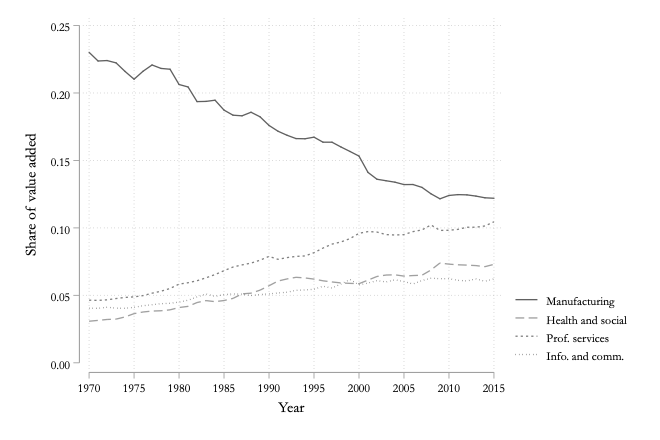

The data file committed next to this chart (first rows):
share_VA, year
0.2301, 1970
0.2237, 1971
0.224, 1972
0.2223, 1973
0.216, 1974
0.2102, 1975
0.2161, 1976
0.2208, 1977
0.2182, 1978
0.2176, 1979
0.2063, 1980
0.2045, 1981
0.1936, 1982
0.1938, 1983
0.1946, 1984
0.1873, 1985
0.1835, 1986
0.1831, 1987
0.1857, 1988
0.1824, 1989
0.176, 1990
0.1716, 1991
0.1687, 1992
0.1662, 1993
0.1661, 1994
0.1673, 1995
0.1635, 1996
0.1635, 1997
0.16, 1998
0.1566, 1999
0.1532, 2000
0.1411, 2001
0.1361, 2002
0.135, 2003
0.1339, 2004
0.1321, 2005
0.1321, 2006
0.13, 2007
0.1253, 2008
0.1216, 2009
0.124, 2010
0.1247, 2011
0.1245, 2012
0.1236, 2013
0.1223, 2014
0.122, 2015
